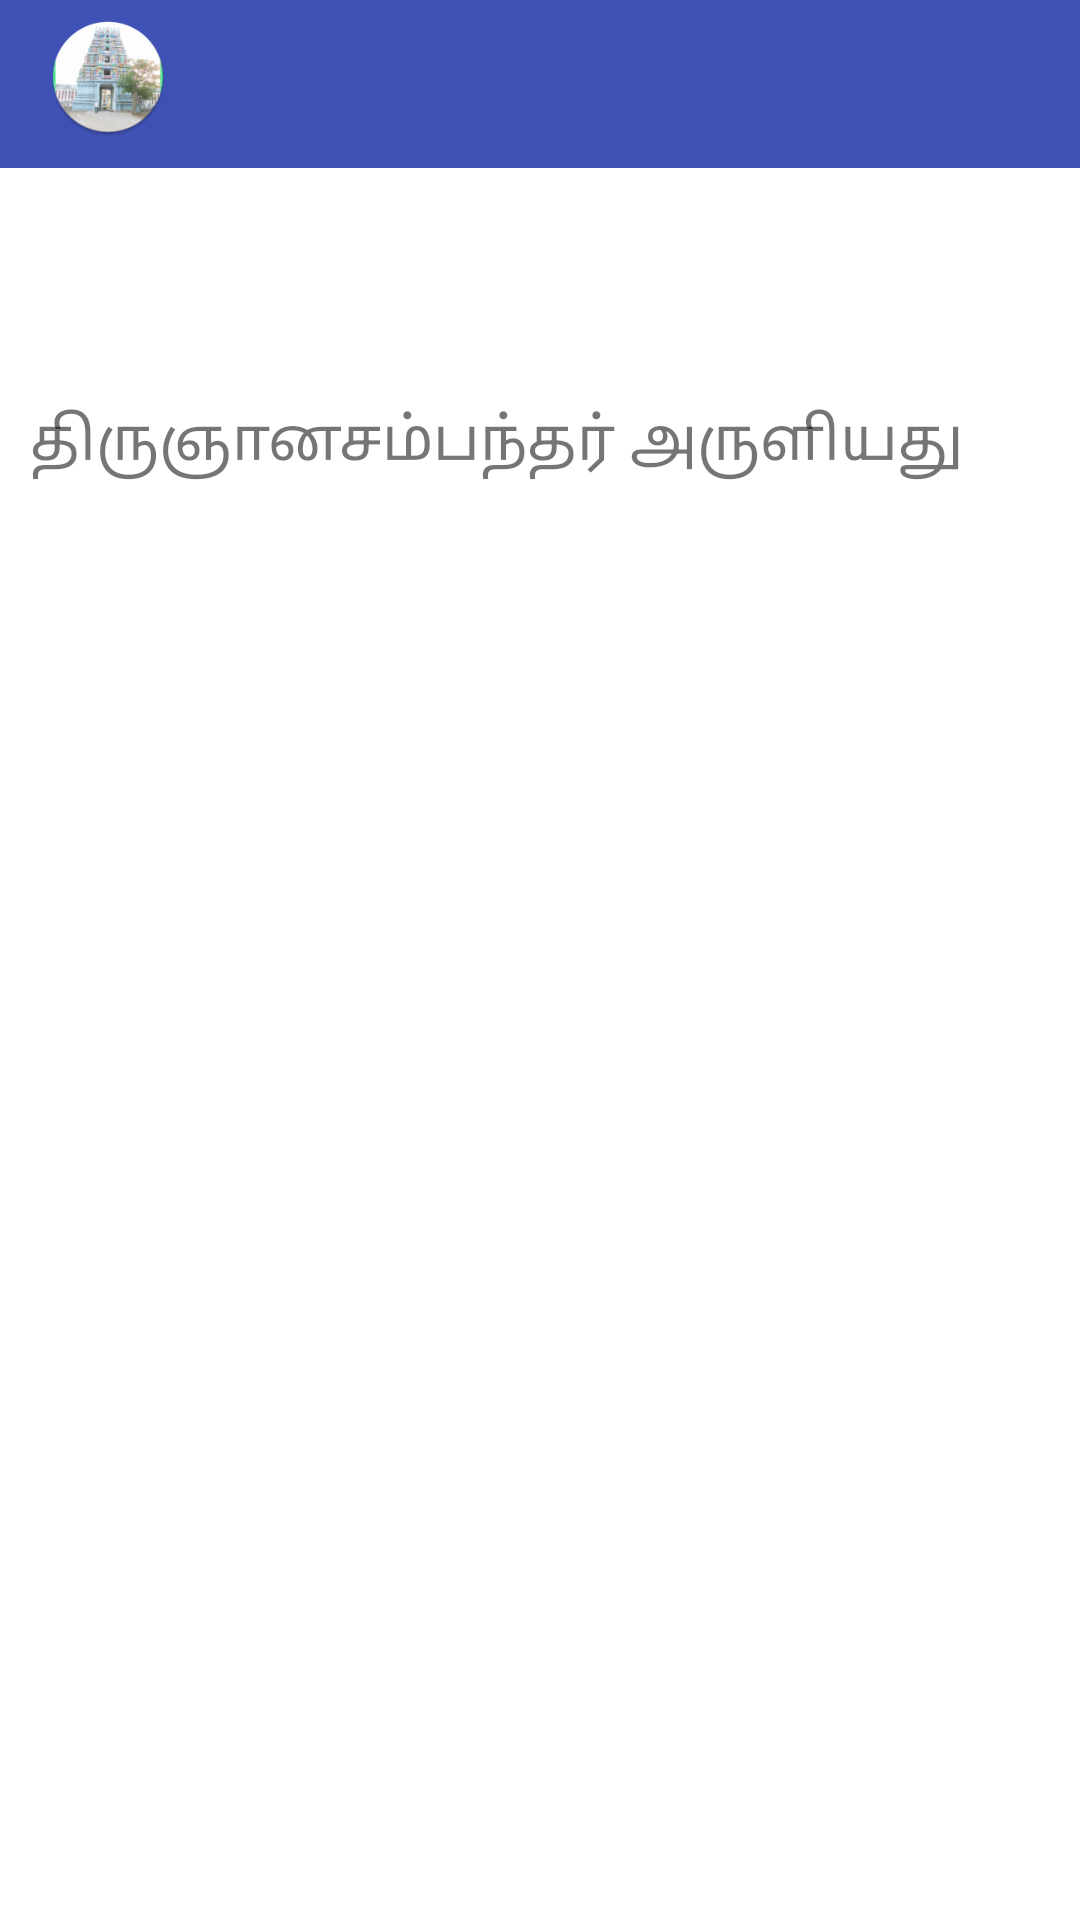

Android layout source for this screen:
<!-- AndroidManifest.xml: application theme Theme.AvoorApp -->
<!-- res/layout/gallery_temple_pathigam_screen.xml -->
<?xml version="1.0" encoding="utf-8"?>
<androidx.drawerlayout.widget.DrawerLayout xmlns:android="http://schemas.android.com/apk/res/android"
    android:layout_width="match_parent"
    android:layout_height="match_parent">

    <RelativeLayout
        android:layout_width="match_parent"
        android:layout_height="match_parent">

        <androidx.appcompat.widget.Toolbar
            android:id="@+id/GalleryTemplePathigamScreenToolbar"
            android:layout_width="match_parent"
            android:layout_height="wrap_content"
            android:background="@color/colorPrimary"
            android:theme="@style/ThemeOverlay.AppCompat.Dark.ActionBar" >

            <RelativeLayout
                android:layout_width="match_parent"
                android:layout_height="match_parent">

                <ImageView
                    android:id="@+id/GalleryTemplePathigamScreenImgViewLogo"
                    android:layout_width="40sp"
                    android:layout_height="40sp"
                    android:contentDescription="@string/GalleryTemplePathigamScreenLogoImgViewDescription"
                    android:onClick="launchHome"
                    android:src="@mipmap/app_logo_round" />

                <TextView
                    android:id="@+id/GalleryTemplePathigamScreenTxtViewAppName"
                    android:layout_width="wrap_content"
                    android:layout_height="wrap_content"
                    android:layout_margin="10sp"
                    android:layout_toRightOf="@+id/GalleryTemplePathigamScreenImgViewLogo"
                    android:textSize="18sp"
                    android:textStyle="bold" />

            </RelativeLayout>

        </androidx.appcompat.widget.Toolbar>

        <TextView
            android:id="@+id/GalleryTemplePathigamScreenTxtViewTitleMessage"
            android:layout_width="match_parent"
            android:layout_height="wrap_content"
            android:layout_margin="10sp"
            android:textSize="35sp"
            android:layout_below="@+id/GalleryTemplePathigamScreenToolbar" />

        <TextView
            android:id="@+id/GalleryTemplePathigamScreenIntroBox"
            android:layout_width="wrap_content"
            android:layout_height="wrap_content"
            android:layout_margin="10sp"
            android:layout_marginVertical="20sp"
            android:textSize="20sp"
            android:text="@string/GalleryTemplePathigamScreenIntroContent"
            android:layout_below="@+id/GalleryTemplePathigamScreenTxtViewTitleMessage"/>

        <TextView
            android:id="@+id/GalleryTemplePathigamScreenContentBox"
            android:layout_width="wrap_content"
            android:layout_height="wrap_content"
            android:layout_margin="10sp"
            android:layout_marginVertical="20sp"
            android:layout_below="@+id/GalleryTemplePathigamScreenIntroBox"/>

    </RelativeLayout>

</androidx.drawerlayout.widget.DrawerLayout>
<!-- resources referenced by this layout -->
<resources>
  <color name="colorPrimary">#3F51B5</color>
  <!-- mipmap app_logo_round: png bitmap (mipmap-hdpi, 10363 bytes) -->
  <string name="GalleryTemplePathigamScreenIntroContent">திருஞானசம்பந்தர் அருளியது</string>
  <string name="GalleryTemplePathigamScreenLogoImgViewDescription">Holds the app logo</string>
  <style name="Theme.AvoorApp" parent="Theme.MaterialComponents.DayNight.NoActionBar">
          
          <item name="colorPrimary">@color/purple_500</item>
          <item name="colorPrimaryVariant">@color/purple_700</item>
          <item name="colorOnPrimary">@color/white</item>
          
          <item name="colorSecondary">@color/teal_200</item>
          <item name="colorSecondaryVariant">@color/teal_700</item>
          <item name="colorOnSecondary">@color/black</item>
          
          <item name="android:statusBarColor" tools:targetApi="l">?attr/colorPrimaryVariant</item>
          
          
          <item name="popupTheme">@style/ThemeOverlay.AppCompat.Light</item>
      </style>
  <color name="purple_500">#FF6200EE</color>
  <color name="purple_700">#FF3700B3</color>
  <color name="white">#FFFFFFFF</color>
  <color name="teal_200">#FF03DAC5</color>
  <color name="teal_700">#FF018786</color>
  <color name="black">#FF000000</color>
</resources>
